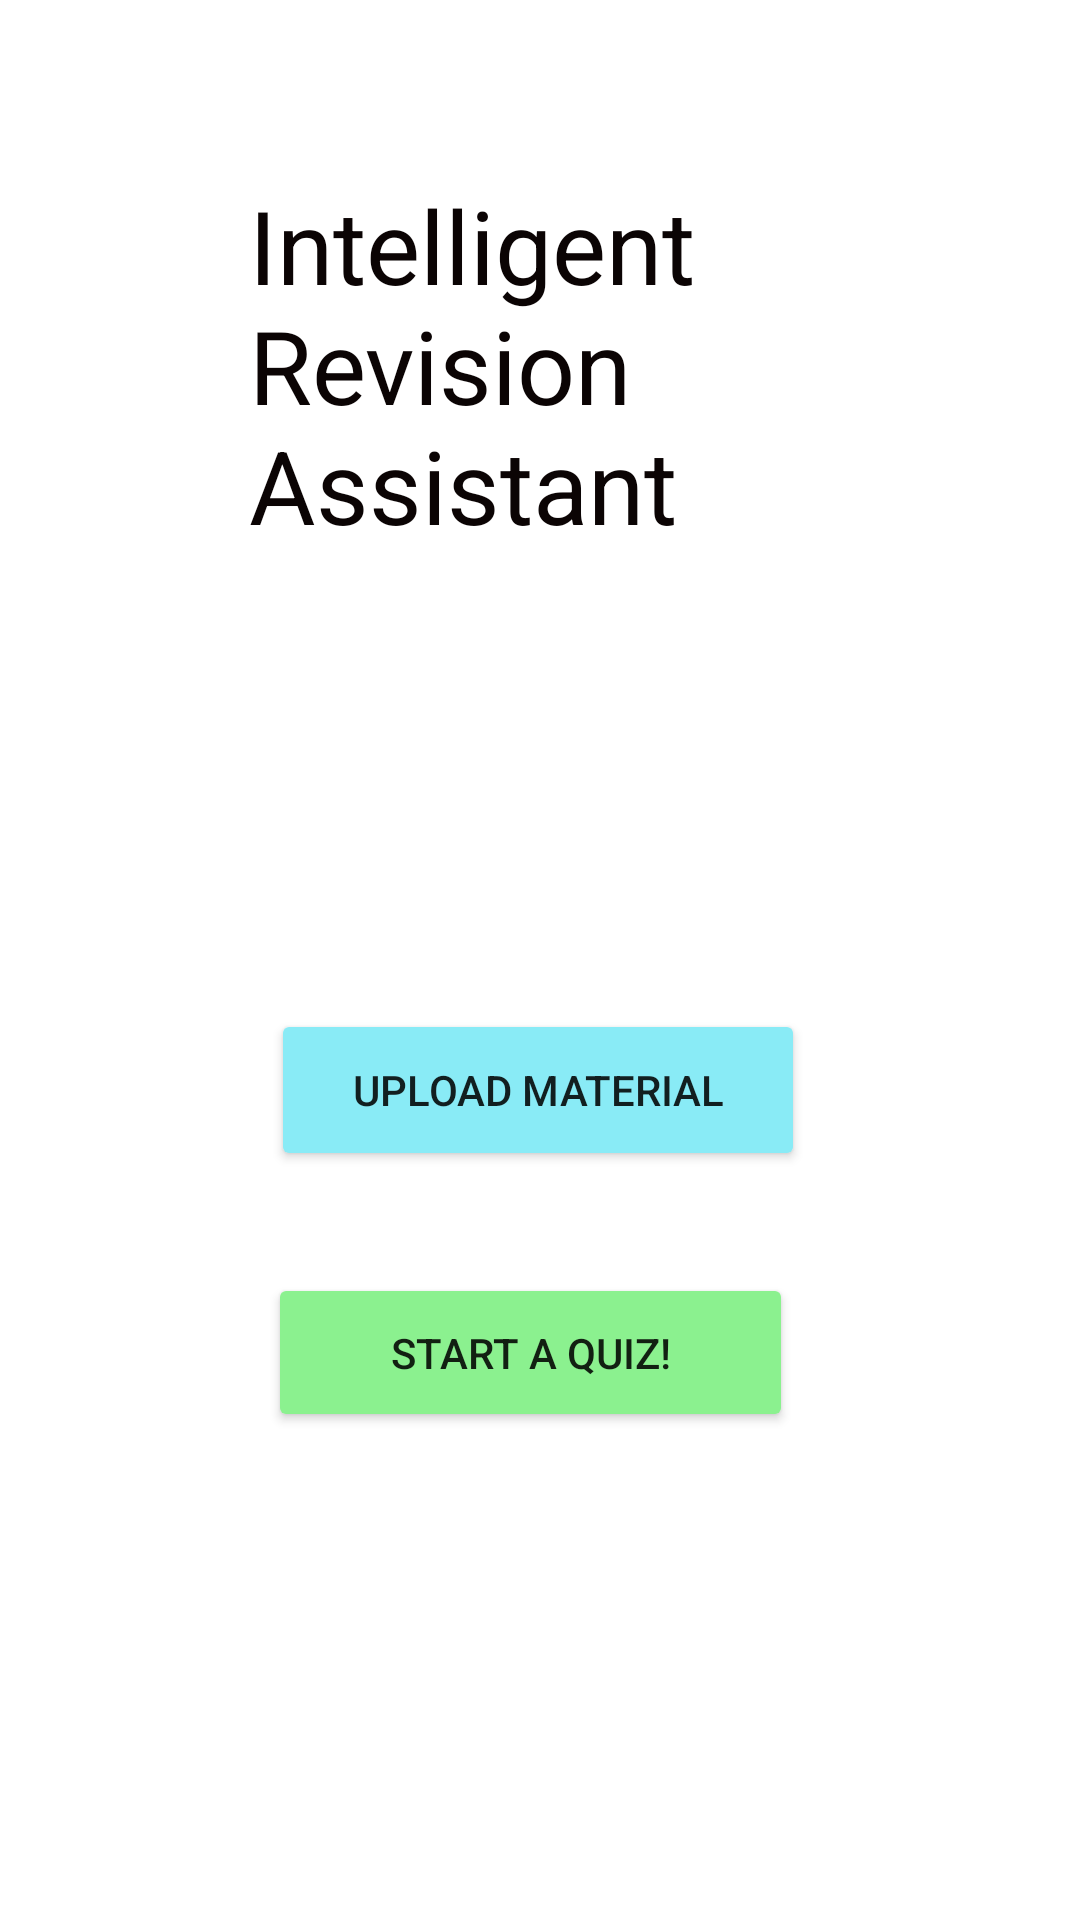

The Android layout XML behind this screen, and the referenced resources:
<!-- AndroidManifest.xml: application theme Theme.Dissertation_android -->
<!-- res/layout/activity_main.xml -->
<?xml version="1.0" encoding="utf-8"?>
<androidx.constraintlayout.widget.ConstraintLayout xmlns:android="http://schemas.android.com/apk/res/android"
    xmlns:app="http://schemas.android.com/apk/res-auto"
    xmlns:tools="http://schemas.android.com/tools"
    android:layout_width="match_parent"
    android:layout_height="match_parent"
    tools:context=".MainActivity">

    <TextView
        android:id="@+id/TitleView"
        android:layout_width="193dp"
        android:layout_height="160dp"
        android:text="Intelligent Revision Assistant"
        android:textAppearance="@style/TextAppearance.AppCompat.Display1"
        android:textColor="#0B0404"
        android:textColorHighlight="#F1C813"
        app:layout_constraintBottom_toBottomOf="parent"
        app:layout_constraintHorizontal_bias="0.497"
        app:layout_constraintLeft_toLeftOf="parent"
        app:layout_constraintRight_toRightOf="parent"
        app:layout_constraintTop_toTopOf="parent"
        app:layout_constraintVertical_bias="0.123" />

    <Button
        android:id="@+id/UploadButton"
        android:layout_width="178dp"
        android:layout_height="54dp"
        android:onClick="onUploadButtonClick"
        android:text="Upload Material"
        app:backgroundTint="#89EBF6"
        app:layout_constraintBottom_toBottomOf="parent"
        app:layout_constraintEnd_toEndOf="parent"
        app:layout_constraintHorizontal_bias="0.497"
        app:layout_constraintStart_toStartOf="parent"
        app:layout_constraintTop_toTopOf="parent"
        app:layout_constraintVertical_bias="0.574" />

    <Button
        android:id="@+id/questionButton"
        android:layout_width="175dp"
        android:layout_height="53dp"
        android:onClick="onQuizButtonClick"
        android:text="Start a Quiz!"
        app:backgroundTint="#8BF18F"
        app:layout_constraintBottom_toBottomOf="parent"
        app:layout_constraintEnd_toEndOf="parent"
        app:layout_constraintHorizontal_bias="0.483"
        app:layout_constraintStart_toStartOf="parent"
        app:layout_constraintTop_toTopOf="parent"
        app:layout_constraintVertical_bias="0.723" />

</androidx.constraintlayout.widget.ConstraintLayout>
<!-- resources referenced by this layout -->
<resources>
  <style name="Theme.Dissertation_android" parent="Theme.MaterialComponents.DayNight.DarkActionBar">
          
          <item name="colorPrimary">@color/purple_500</item>
          <item name="colorPrimaryVariant">@color/purple_700</item>
          <item name="colorOnPrimary">@color/white</item>
          
          <item name="colorSecondary">@color/teal_200</item>
          <item name="colorSecondaryVariant">@color/teal_700</item>
          <item name="colorOnSecondary">@color/black</item>
          
          <item name="android:statusBarColor" tools:targetApi="l">?attr/colorPrimaryVariant</item>
          
      </style>
  <!-- not gathered from this repository: default colours our renderer supplied (Android Studio template values) -->
  <color name="purple_500">#FF6200EE</color>
  <color name="purple_700">#FF3700B3</color>
  <color name="teal_200">#FF03DAC5</color>
  <color name="teal_700">#FF018786</color>
  <color name="black">#FF000000</color>
  <color name="white">#FFFFFFFF</color>
</resources>
